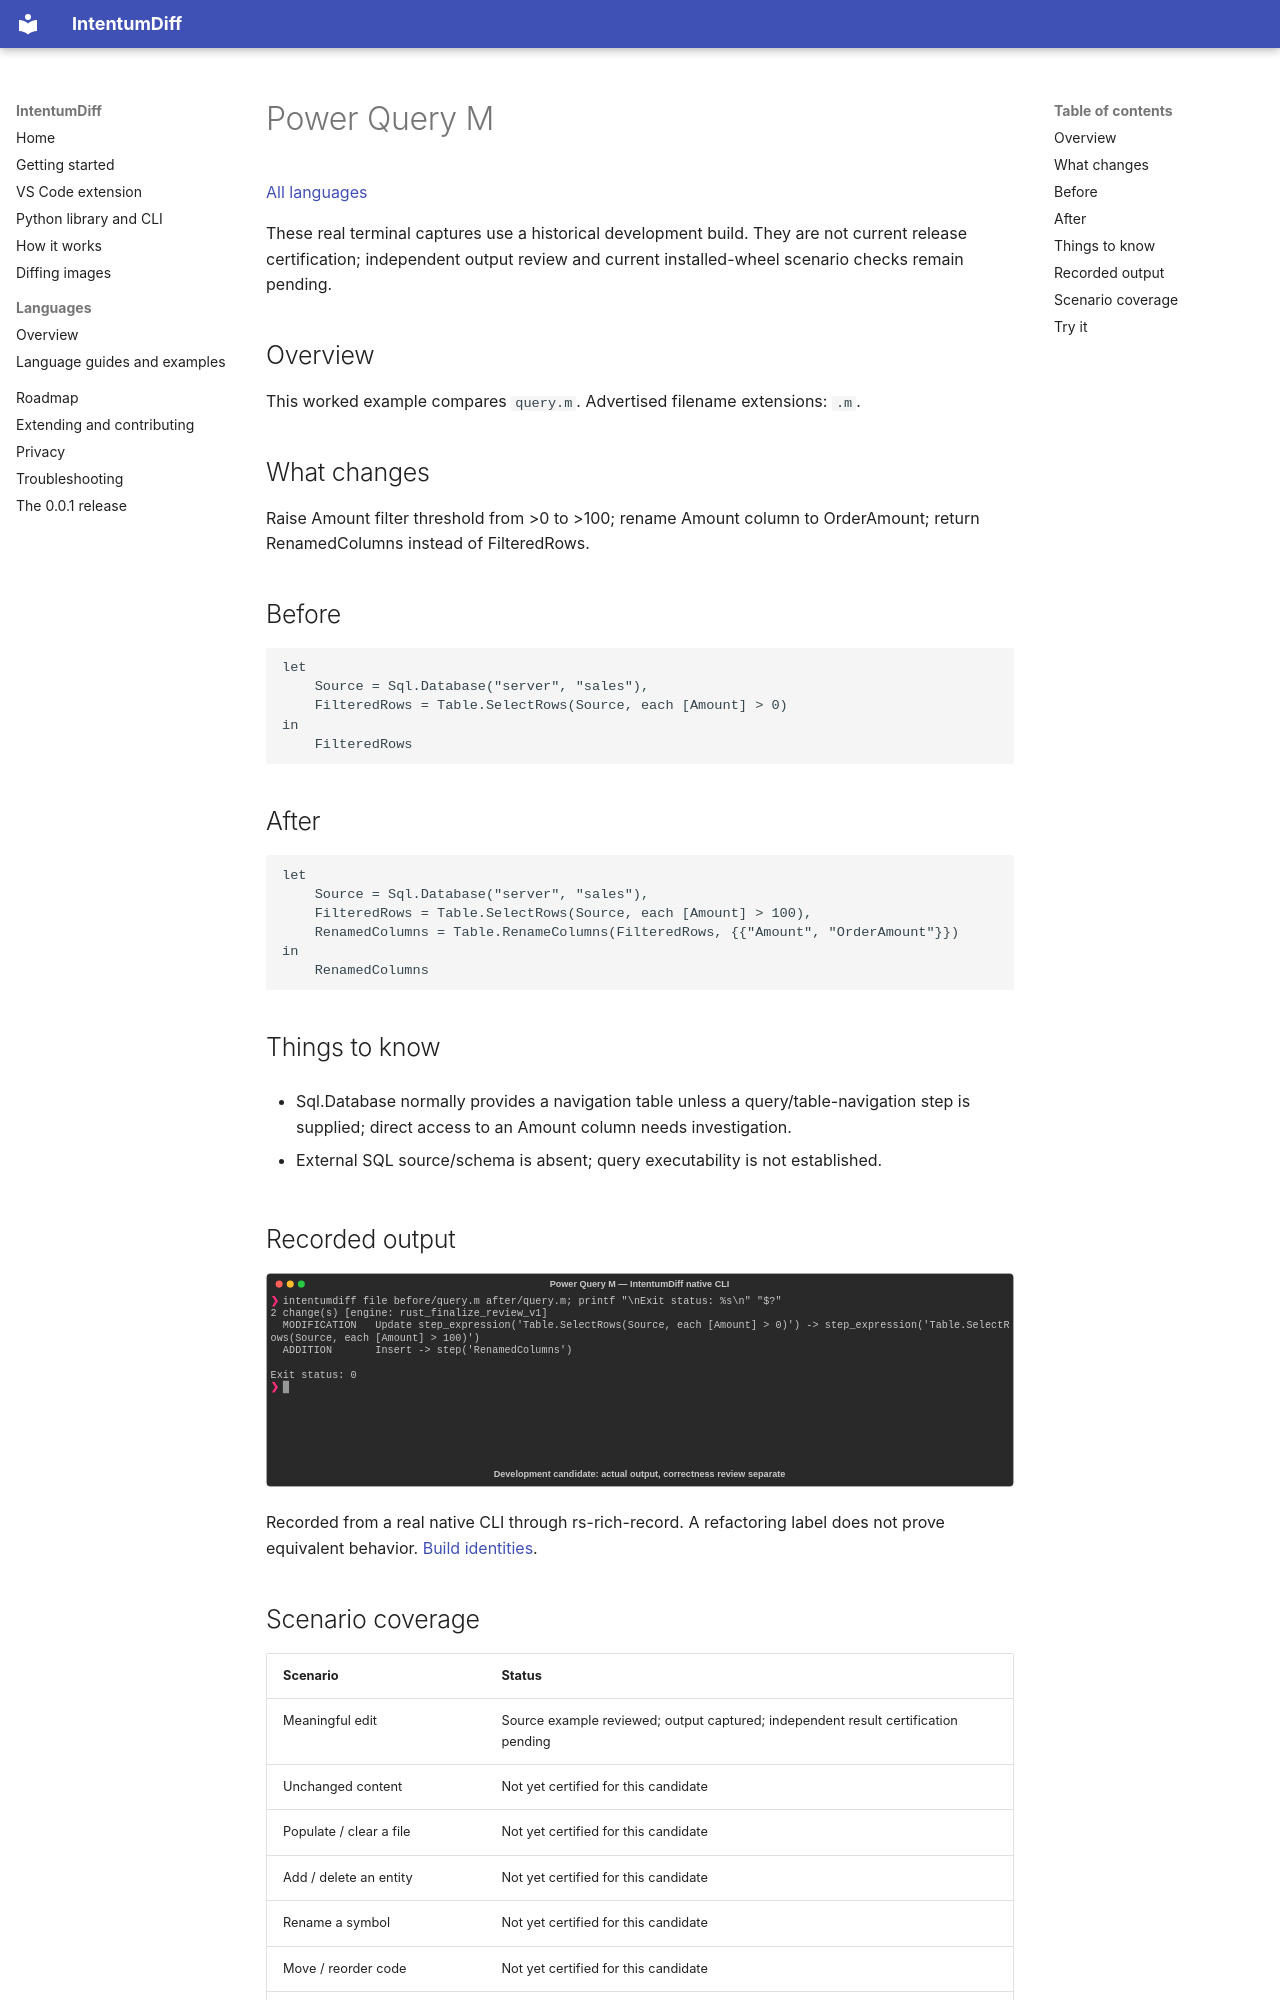

repository: buchochelliq-labs/intentumdiff-docs · page: languages/m/index.html · generator: mkdocs

# Power Query M

[All languages](../gallery.md)

These real terminal captures use a historical development build. They are not current release certification; independent output review and current installed-wheel scenario checks remain pending.

## Overview

This worked example compares `query.m`. Advertised filename extensions: `.m`.

## What changes

Raise Amount filter threshold from >0 to >100; rename Amount column to OrderAmount; return RenamedColumns instead of FilteredRows.

## Before

````text
let
    Source = Sql.Database("server", "sales"),
    FilteredRows = Table.SelectRows(Source, each [Amount] > 0)
in
    FilteredRows
````

## After

````text
let
    Source = Sql.Database("server", "sales"),
    FilteredRows = Table.SelectRows(Source, each [Amount] > 100),
    RenamedColumns = Table.RenameColumns(FilteredRows, {{"Amount", "OrderAmount"}})
in
    RenamedColumns
````

## Things to know

- Sql.Database normally provides a navigation table unless a query/table-navigation step is supplied; direct access to an Amount column needs investigation.

- External SQL source/schema is absent; query executability is not established.

## Recorded output

![Actual Power Query M terminal capture](meaningful-change.svg)

Recorded from a real native CLI through rs-rich-record. A refactoring label does not prove equivalent behavior. [Build identities](../provenance.md).
